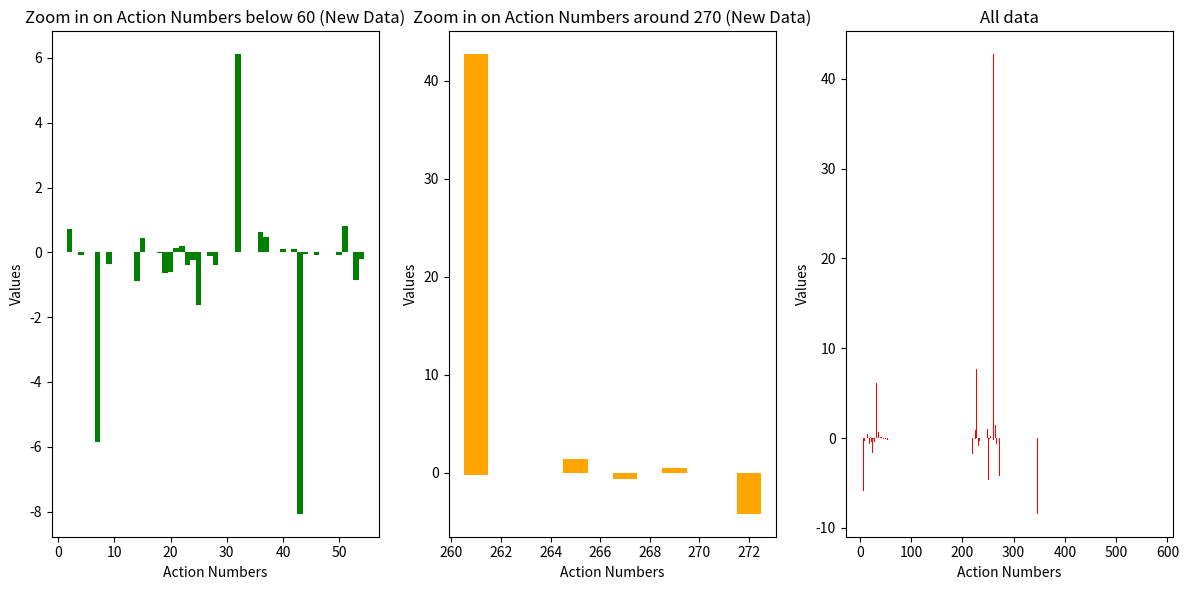

The matplotlib source for this figure:
import numpy as np
import matplotlib.pyplot as plt
def plot_lstm(x,y):
    # Plotting the two sections (clumps) for the new data with the updated x-values
    plt.figure(figsize=(12, 6))
    x = x[:-1]
    plt.subplot(1, 3, 3)
    plt.bar(x,y, width=1.0, color='red')
    plt.title('All data')
    plt.xlabel('Action Numbers')
    plt.ylabel('Values')
    # First clump: action numbers below 60
    plt.subplot(1, 3, 1)
    plt.bar(x[(x < 60)],y[(x < 60)], width=1.0, color='green')
    plt.title('Zoom in on Action Numbers below 60 (New Data)')
    plt.xlabel('Action Numbers')
    plt.ylabel('Values')

    # Second clump: action numbers around 270
    plt.subplot(1, 3, 2)
    plt.bar(x[(x > 260) & (x < 280)],
            y[(x > 260) & (x < 280)],
            width=1.0, color='orange')
    plt.title('Zoom in on Action Numbers around 270 (New Data)')
    plt.xlabel('Action Numbers')
    plt.ylabel('Values')

    plt.tight_layout()
    plt.show()

if __name__ == '__main__':
    x =[261.,  43., 230., 228.,   7.,  32., 582., 347., 258., 272., 582., 251.,
          25.,  14.,  54., 226., 231.,   4., 582., 236.,  24.,  36.,  18., 582.,
         220.,  37., 269., 265.,  51.,   2., 249., 246., 582., 158.,  53., 267.,
          19.,  44., 255., 582., 232.,  21.,  46.,  20.,  28.,  40., 582., 221.,
          42.,  23., 223.,  50.,  27., 582.,  15., 259., 253., 254., 582., 582.,
         233., 225., 261.,  43.,  32., 228.,   7., 230.,  22., 582., 582.,   9.,
         258., 234., 226., 272., 231.,  54.,  25. ,50 ]
    y =[ 4.2718e+01, -8.0660e+00, -3.2497e+00,  7.7262e+00, -5.8455e+00,
         6.1110e+00,  1.2423e+01, -8.4270e+00, -5.0775e+00, -4.2082e+00,
         3.3919e+00, -4.6816e+00, -1.6325e+00, -8.8919e-01, -4.4394e-02,
         8.7761e-01, -9.0785e-01, -9.0704e-02,  6.9339e-01, -2.3154e-01,
        -2.3873e-01,  6.1992e-01, -8.6474e-03,  1.0091e+00, -1.7924e+00,
         4.8771e-01,  4.6455e-01,  1.4152e+00,  8.0279e-01,  7.0820e-01,
         9.8571e-01,  3.7201e-01,  8.2124e-01,  1.9430e-01, -8.6448e-01,
        -6.2045e-01, -6.2497e-01, -3.9639e-02,  1.8379e-01, -3.2211e-01,
         2.1271e-01,  1.2872e-01, -6.6552e-02, -6.1134e-01, -3.9186e-01,
         1.1581e-01, -1.0106e-01,  4.5982e-01,  9.3217e-02, -3.9987e-01,
         3.3789e-02, -7.7739e-02, -1.1430e-01,  3.4409e-02,  4.4014e-01,
         2.8074e-02, -9.6893e-02,  1.5338e-01,  4.1714e-01,  2.6235e-01,
        -3.4069e-01, -4.6949e-01, -2.6045e-01, -2.5009e-01,  2.6659e-01,
         2.4421e-02, -1.8279e-01, -8.9123e-02,  2.0313e-01,  5.5499e-02,
         1.8866e-01, -3.6286e-01, -4.2105e-03, -7.5571e-01, -1.1161e-01,
        -1.1802e-01, -3.4070e-01, -1.9062e-01, -1.5226e-01]
    plot_lstm(np.array(x),np.array(y))